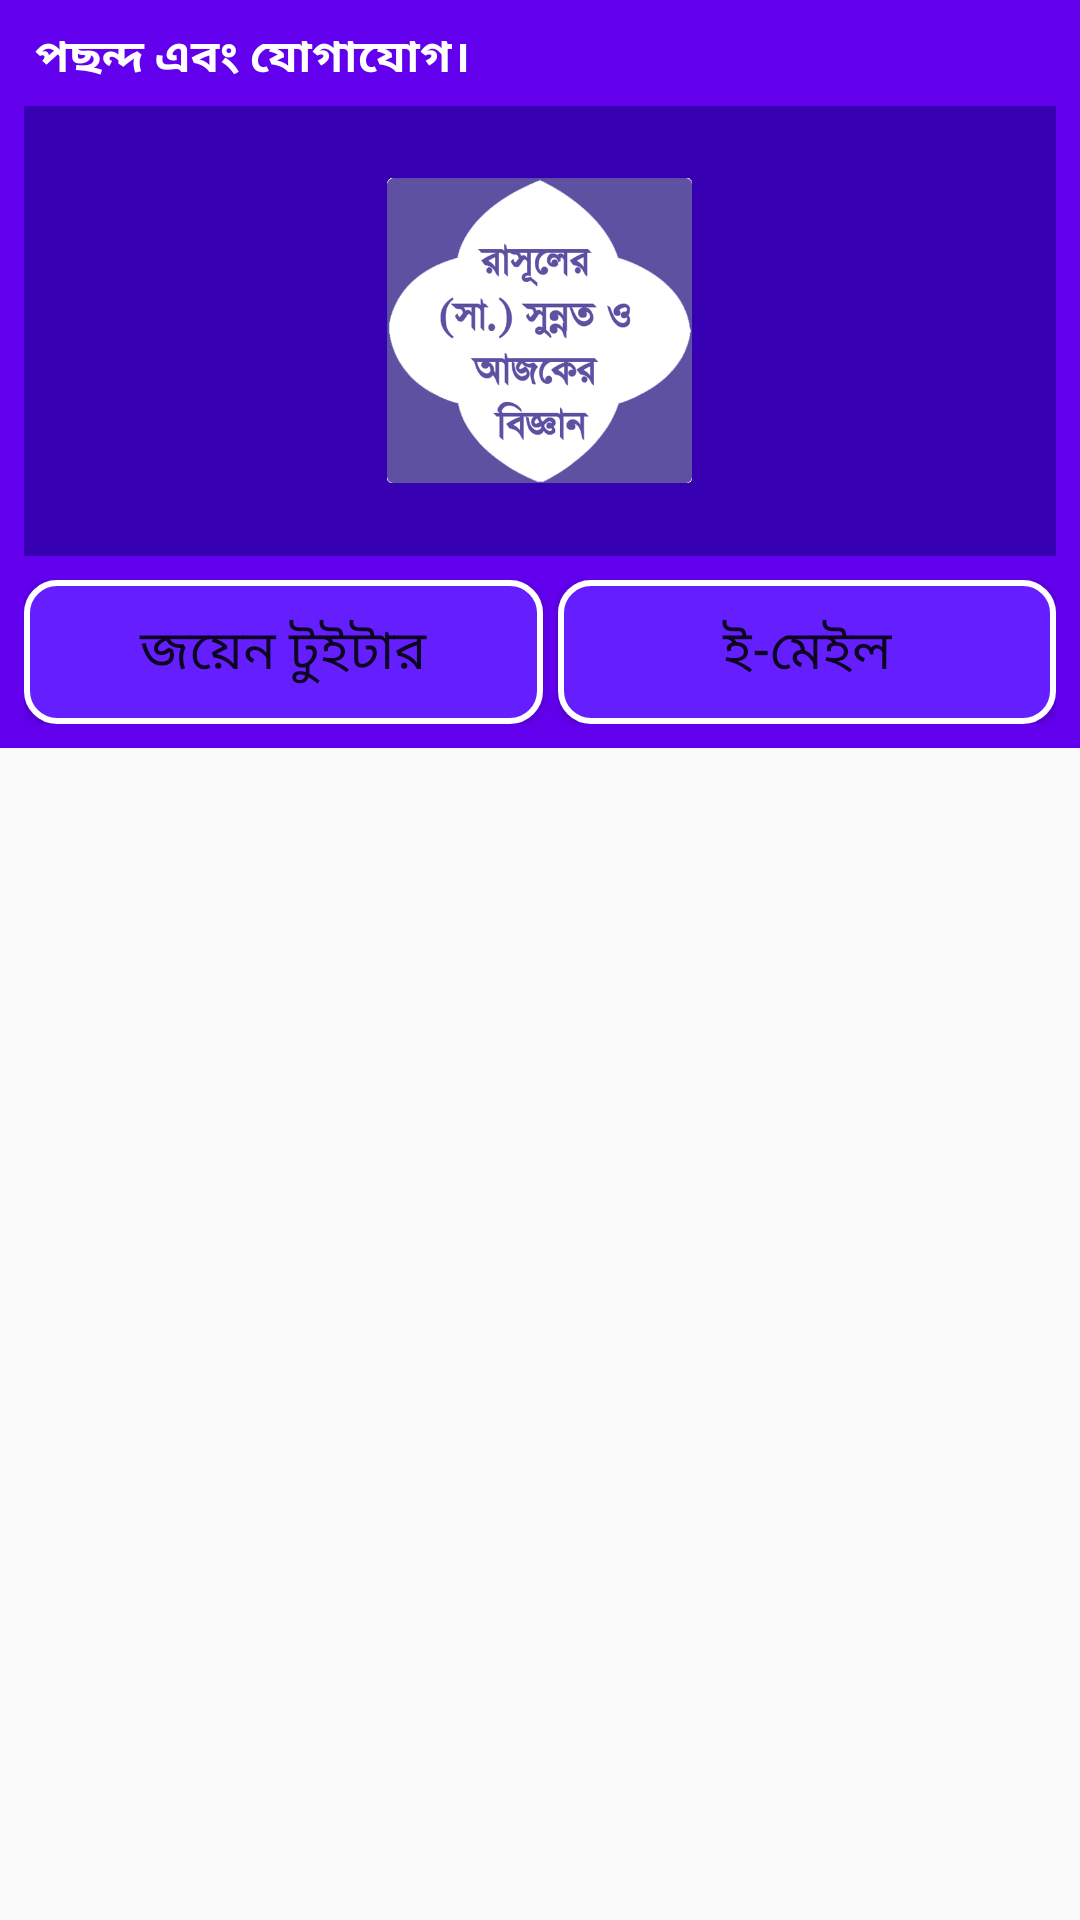

Produce the Android XML layout that renders to this screen, including the resource entries it uses.
<!-- AndroidManifest.xml: application theme Theme.RasulerSunnat -->
<!-- res/layout/facebook.xml -->
<?xml version="1.0" encoding="utf-8"?>
<RelativeLayout xmlns:android="http://schemas.android.com/apk/res/android"
    android:layout_width="300dp"
    android:layout_height="wrap_content"
    android:layout_gravity="center">

    <LinearLayout
        android:layout_width="match_parent"
        android:layout_height="wrap_content"
        android:background="@color/purple_500"
        android:gravity="center"
        android:orientation="vertical"
        android:padding="8dp">

        <TextView
            android:fontFamily="@font/solaimanlipi"
            android:layout_width="match_parent"
            android:layout_height="wrap_content"
            android:layout_marginBottom="5dp"
            android:text=" পছন্দ এবং যোগাযোগ।"
            android:textColor="#ffff"
            android:textSize="15dp"
            android:textStyle="bold" />

        <ImageView
            android:layout_width="match_parent"
            android:layout_height="150dp"
            android:background="@color/purple_700"
            android:padding="20dp"
            android:src="@drawable/icon" />

        <LinearLayout
            android:layout_width="match_parent"
            android:layout_height="match_parent"
            android:layout_marginTop="8dp"
            android:orientation="horizontal"
            android:weightSum="2">

            <Button
                android:id="@+id/fbPage"
                android:fontFamily="@font/solaimanlipi"
                android:textSize="18dp"
                android:layout_width="wrap_content"
                android:layout_height="wrap_content"
                android:layout_marginRight="5dp"
                android:layout_weight="1"
                android:background="@drawable/ripple"
                android:text="জয়েন টুইটার"
                android:textAllCaps="false" />

            <Button
                android:textSize="18dp"
                android:fontFamily="@font/solaimanlipi"
                android:id="@+id/email"
                android:layout_width="wrap_content"
                android:layout_height="wrap_content"
                android:layout_weight="1"
                android:background="@drawable/ripple"
                android:text="ই-মেইল"
                android:textAllCaps="false" />

        </LinearLayout>


    </LinearLayout>


</RelativeLayout>
<!-- resources referenced by this layout -->
<resources>
  <color name="purple_500">#FF6200EE</color>
  <color name="purple_700">#FF3700B3</color>
  <!-- drawable icon: png bitmap (drawable, 22500 bytes) -->
  <!-- drawable ripple (drawable) -->
  <?xml version="1.0" encoding="utf-8"?>
  <ripple xmlns:android="http://schemas.android.com/apk/res/android"
      android:color="?android:attr/colorControlHighlight">
      <item android:drawable="@drawable/rounded_shape" />
  </ripple>
  <style name="Theme.RasulerSunnat" parent="Theme.AppCompat.Light.DarkActionBar">
          
          <item name="colorPrimary">@color/purple_500</item>
          <item name="colorPrimaryVariant">@color/purple_700</item>
          <item name="colorOnPrimary">@color/white</item>
          
          <item name="colorSecondary">@color/teal_200</item>
          <item name="colorSecondaryVariant">@color/teal_700</item>
          <item name="colorOnSecondary">@color/black</item>
          
          <item name="android:statusBarColor" tools:targetApi="l">?attr/colorPrimaryVariant</item>
          
      </style>
  <!-- drawable rounded_shape (drawable) -->
  <?xml version="1.0" encoding="utf-8"?>
  <shape
      xmlns:android="http://schemas.android.com/apk/res/android"
      android:shape="rectangle"   >
      <solid
          android:color="#651FFF" >
      </solid>
      <corners
          android:radius="10dp"   >
      </corners>
      <stroke
          android:width="2dp"
          android:color="@color/white">
      </stroke>
  </shape>
  <color name="white">#FFFFFF</color>
  <color name="teal_200">#FF03DAC5</color>
  <color name="teal_700">#FF018786</color>
  <color name="black">#000000</color>
</resources>
